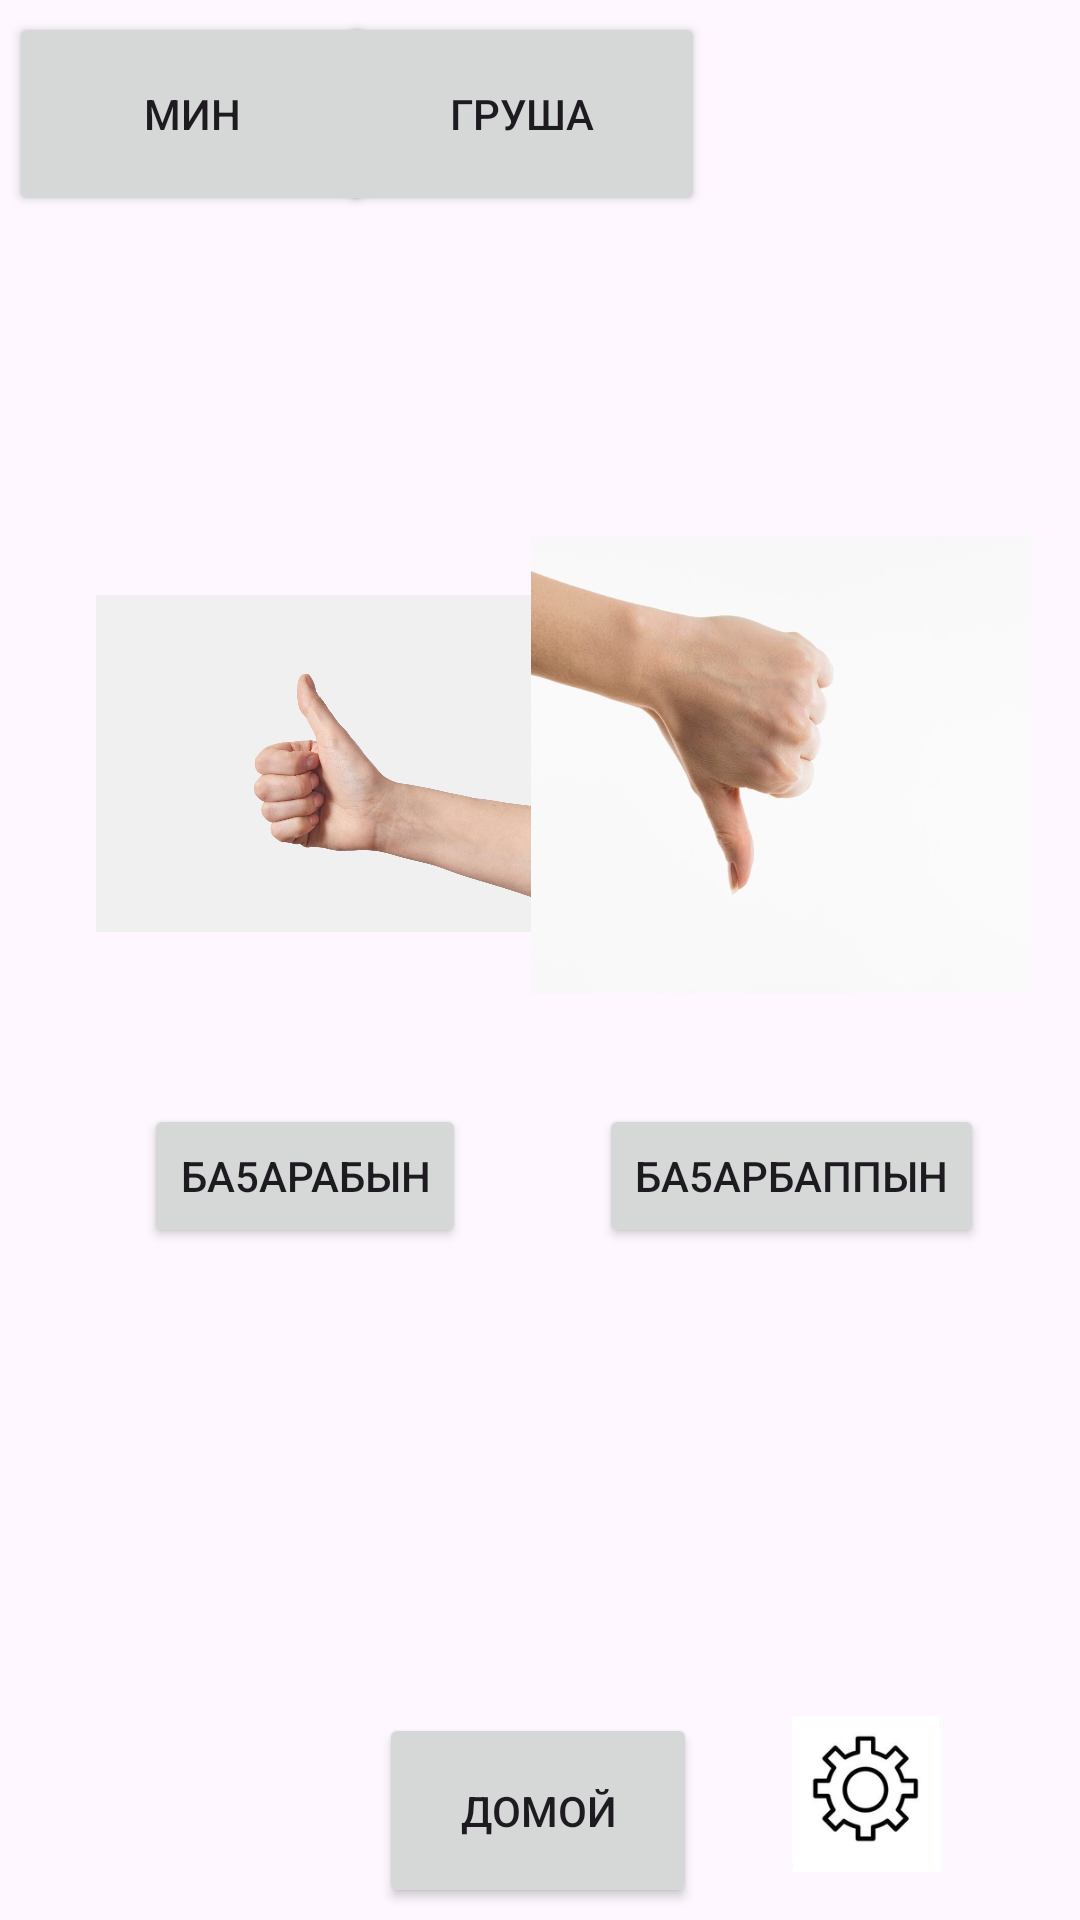

Here is an Android app screen rendered from its layout file. Give the layout XML and the strings, colors and styles it references.
<!-- AndroidManifest.xml: application theme Theme.Altcom -->
<!-- res/layout/activity_i_peach.xml -->
<?xml version="1.0" encoding="utf-8"?>
<androidx.constraintlayout.widget.ConstraintLayout xmlns:android="http://schemas.android.com/apk/res/android"
    xmlns:app="http://schemas.android.com/apk/res-auto"
    xmlns:tools="http://schemas.android.com/tools"
    android:layout_width="match_parent"
    android:layout_height="match_parent"
    tools:context=".MainActivity">

    <Button
        android:id="@+id/button3"
        android:layout_width="106dp"
        android:layout_height="65dp"
        android:onClick="goBack"
        android:text="Домой"
        app:layout_constraintBottom_toBottomOf="parent"
        app:layout_constraintEnd_toEndOf="parent"
        app:layout_constraintHorizontal_bias="0.498"
        app:layout_constraintStart_toStartOf="parent"
        app:layout_constraintTop_toTopOf="parent"
        app:layout_constraintVertical_bias="0.993" />

    <ImageView
        android:id="@+id/imageView2"
        android:layout_width="78dp"
        android:layout_height="52dp"
        android:layout_marginEnd="32dp"
        android:layout_marginBottom="16dp"
        app:layout_constraintBottom_toBottomOf="parent"
        app:layout_constraintEnd_toEndOf="parent"
        app:srcCompat="@drawable/settings" />


    <Button
        android:id="@+id/button4"
        android:layout_width="122dp"
        android:layout_height="68dp"
        android:layout_marginTop="4dp"
        android:text="Груша"
        app:layout_constraintEnd_toEndOf="parent"
        app:layout_constraintHorizontal_bias="0.475"
        app:layout_constraintStart_toStartOf="parent"
        app:layout_constraintTop_toTopOf="parent" />

    <Button
        android:id="@+id/button"
        android:layout_width="122dp"
        android:layout_height="68dp"
        android:layout_marginTop="4dp"
        android:onClick="choose"
        android:text="Мин"
        app:layout_constraintEnd_toEndOf="parent"
        app:layout_constraintHorizontal_bias="0.013"
        app:layout_constraintStart_toStartOf="parent"
        app:layout_constraintTop_toTopOf="parent"
        tools:ignore="MissingConstraints" />

    <ImageView
        android:id="@+id/imageView"
        android:layout_width="168dp"
        android:layout_height="227dp"
        android:layout_marginStart="32dp"
        android:layout_marginBottom="272dp"
        app:layout_constraintBottom_toBottomOf="parent"
        app:layout_constraintStart_toStartOf="parent"
        app:srcCompat="@drawable/want" />

    <ImageView
        android:id="@+id/imageView3"
        android:layout_width="167dp"
        android:layout_height="226dp"
        android:layout_marginEnd="16dp"
        android:layout_marginBottom="272dp"
        app:layout_constraintBottom_toBottomOf="parent"
        app:layout_constraintEnd_toEndOf="parent"
        app:srcCompat="@drawable/wantnt" />

    <Button
        android:id="@+id/button6"
        android:layout_width="wrap_content"
        android:layout_height="wrap_content"
        android:layout_marginStart="48dp"
        android:onClick="peachnext1"
        android:text="Ба5арабын"
        app:layout_constraintStart_toStartOf="parent"
        app:layout_constraintTop_toBottomOf="@+id/imageView" />

    <Button
        android:id="@+id/button7"
        android:layout_width="wrap_content"
        android:layout_height="wrap_content"
        android:layout_marginEnd="32dp"
        android:onClick="peachnext2"
        android:text="Ба5арбаппын"
        app:layout_constraintEnd_toEndOf="parent"
        app:layout_constraintTop_toBottomOf="@+id/imageView3" />

</androidx.constraintlayout.widget.ConstraintLayout>
<!-- resources referenced by this layout -->
<resources>
  <!-- drawable settings: png bitmap (drawable, 13460 bytes) -->
  <!-- drawable want: jpg bitmap (drawable, 68129 bytes) -->
  <!-- drawable wantnt: jpg bitmap (drawable, 34675 bytes) -->
  <style name="Theme.Altcom" parent="Base.Theme.Altcom" />
  <style name="Base.Theme.Altcom" parent="Theme.Material3.DayNight.NoActionBar">
          
          
      </style>
</resources>
